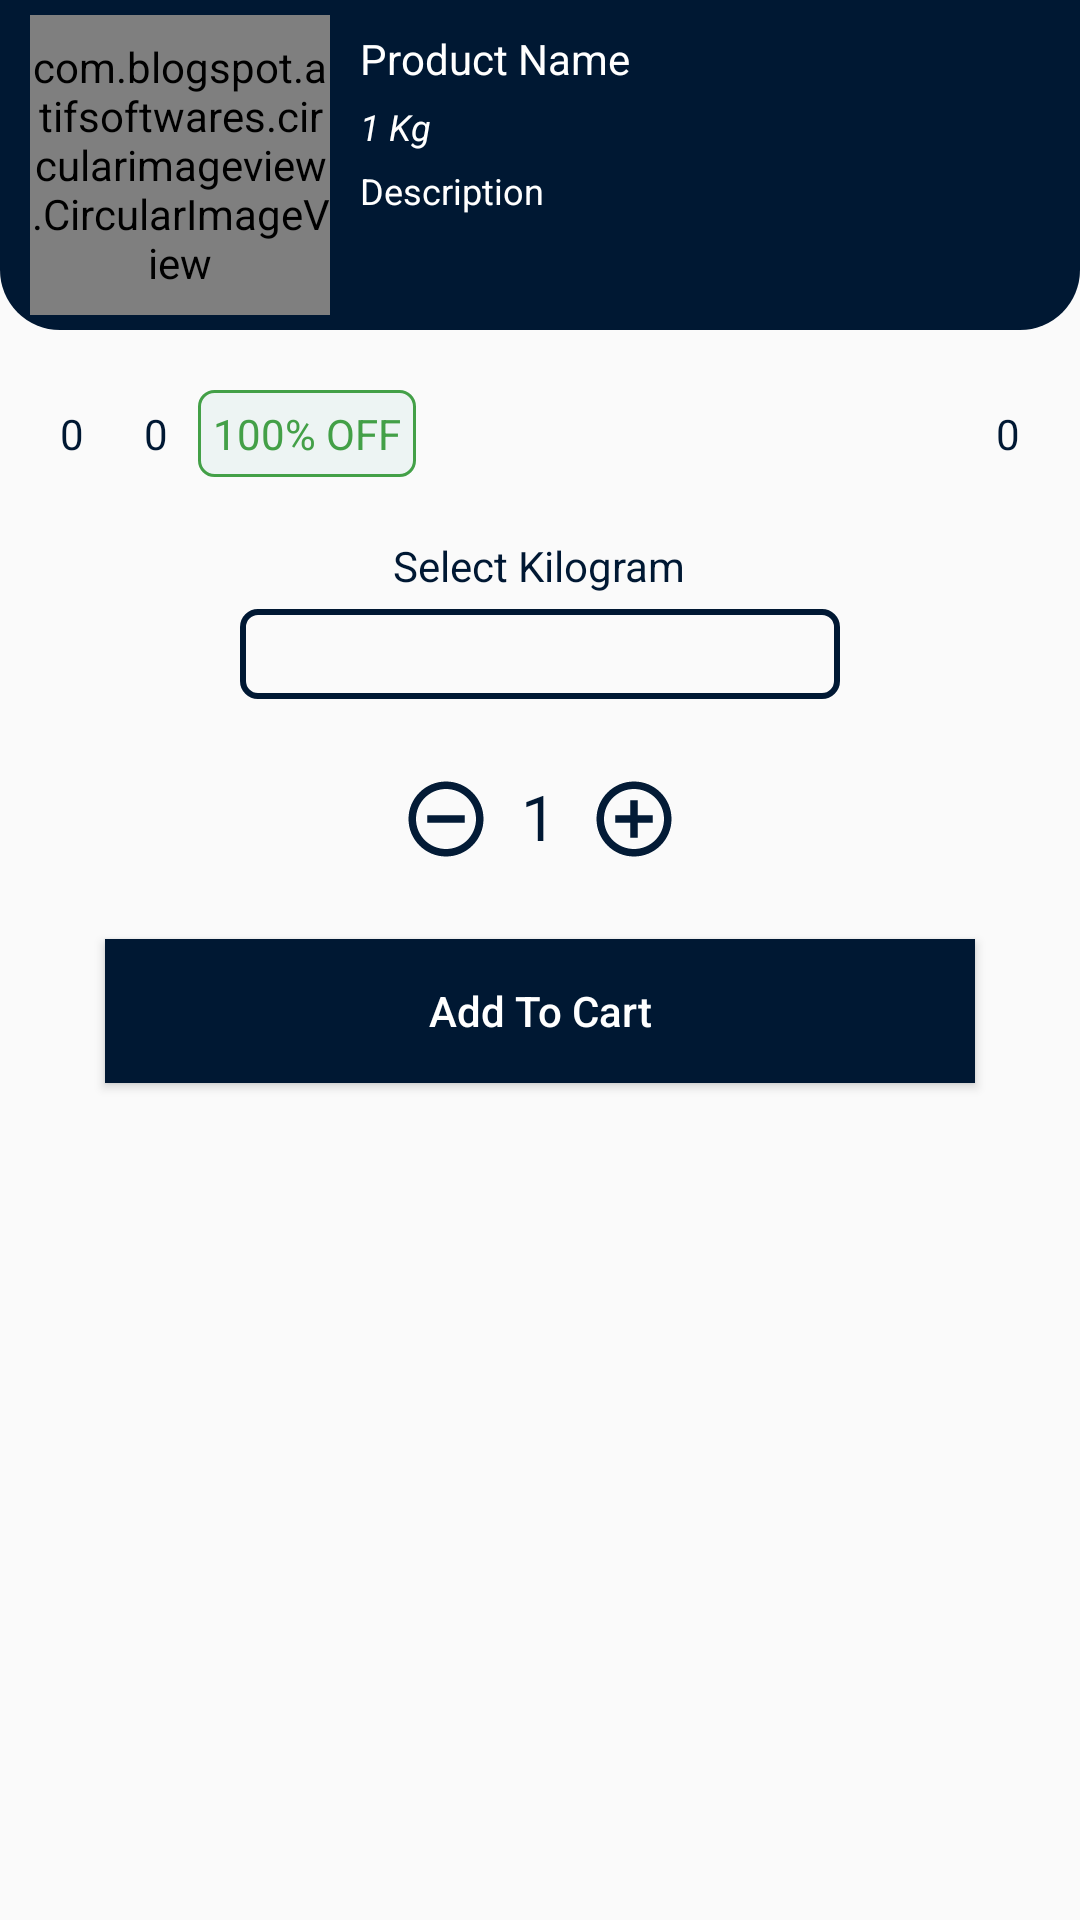

Produce the Android XML layout that renders to this screen, including the resource entries it uses.
<!-- AndroidManifest.xml: application theme AppTheme.NoActionBar -->
<!-- res/layout/dialog_quantity.xml -->
<?xml version="1.0" encoding="utf-8"?>
<LinearLayout xmlns:android="http://schemas.android.com/apk/res/android"
    android:layout_width="match_parent"
    android:layout_height="wrap_content"
    android:orientation="vertical">

    <RelativeLayout
        android:layout_width="match_parent"
        android:layout_height="wrap_content"
        android:background="@drawable/shape_rec01">


        <com.blogspot.atifsoftwares.circularimageview.CircularImageView
            android:id="@+id/productIv"
            android:layout_width="100dp"
            android:layout_height="100dp"
            android:layout_centerVertical="true"
            android:layout_marginStart="10dp"
            android:layout_marginTop="10dp"
            android:background="@color/colorPrimary"
            android:src="@drawable/atc" />

        <TextView
            android:id="@+id/adminUsernameTv"
            android:layout_width="wrap_content"
            android:layout_height="wrap_content"
            android:layout_marginStart="10dp"
            android:layout_toEndOf="@id/productIv"
            android:paddingTop="10dp"
            android:text="Product Name"
            android:textColor="@color/white" />

        <TextView
            android:id="@+id/pQuantityTv"
            android:layout_width="wrap_content"
            android:layout_height="wrap_content"
            android:layout_below="@+id/adminUsernameTv"
            android:layout_marginStart="10dp"
            android:layout_marginTop="5dp"
            android:layout_toEndOf="@id/productIv"
            android:text="1 Kg"
            android:textColor="@color/white"
            android:textSize="12sp"
            android:textStyle="italic" />

        <TextView
            android:id="@+id/descriptionTv"
            android:layout_width="wrap_content"
            android:layout_height="wrap_content"
            android:layout_below="@+id/pQuantityTv"
            android:layout_marginStart="10dp"
            android:layout_marginTop="5dp"
            android:layout_toEndOf="@id/productIv"
            android:text="Description"
            android:textColor="@color/white"
            android:textSize="12sp" />



    </RelativeLayout>

    <RelativeLayout
        android:layout_width="match_parent"
        android:layout_height="wrap_content"
        android:layout_marginTop="15dp"
        android:layout_marginStart="10dp"
        android:layout_marginEnd="10dp">

        <TextView
            android:id="@+id/originalPriceTv"
            android:layout_width="wrap_content"
            android:layout_height="wrap_content"
            android:padding="10dp"
            android:text="0"
            android:textAlignment="textStart"
            android:textColor="@color/colorPrimary" />

        <TextView
            android:id="@+id/discountedPriceTv"
            android:layout_width="wrap_content"
            android:layout_height="wrap_content"
            android:layout_toEndOf="@id/originalPriceTv"
            android:padding="10dp"
            android:text="0"
            android:textAlignment="textStart"
            android:textColor="@color/colorPrimary" />

        <TextView
            android:id="@+id/finalPriceTv"
            android:layout_width="wrap_content"
            android:layout_height="wrap_content"
            android:layout_alignParentEnd="true"
            android:padding="10dp"
            android:text="0"
            android:textAlignment="textStart"
            android:textColor="@color/colorPrimary" />

        <TextView
            android:id="@+id/discountedNoteTv"
            android:layout_width="wrap_content"
            android:layout_height="wrap_content"
            android:layout_marginTop="5dp"
            android:layout_marginEnd="5dp"
            android:layout_toEndOf="@id/discountedPriceTv"
            android:background="@drawable/shape_tabs03"
            android:padding="5dp"
            android:text="100% OFF"
            android:textColor="@color/green" />

    </RelativeLayout>


    <RelativeLayout
        android:layout_width="match_parent"
        android:layout_height="wrap_content"
        android:layout_marginTop="15dp"
        android:layout_marginStart="10dp"
        android:layout_marginBottom="20dp"
        android:layout_marginEnd="10dp">


        <TextView
            android:id="@+id/kiloTitle"
            android:layout_width="wrap_content"
            android:layout_height="wrap_content"
            android:layout_centerHorizontal="true"
            android:text="Select Kilogram"
            android:textColor="@color/colorPrimary"/>
        <Spinner
            android:id="@+id/kiloSpin"
            android:layout_width="200dp"
            android:layout_height="30sp"
            android:layout_below="@+id/kiloTitle"
            android:layout_marginTop="5dp"
            android:layout_centerHorizontal="true"
            android:background="@drawable/shape_rec02"
            android:hint="Zone"
            android:drawablePadding="5dp"
            android:layout_marginBottom="5dp"/>



    </RelativeLayout>

    <LinearLayout
        android:layout_width="match_parent"
        android:layout_height="wrap_content"
        android:orientation="horizontal"
        android:gravity="center_horizontal"
        android:layout_marginStart="10dp"
        android:layout_marginEnd="10dp">


        <ImageButton
            android:id="@+id/decrementBtn"
            android:layout_width="wrap_content"
            android:layout_height="wrap_content"
            android:paddingEnd="10dp"
            android:layout_gravity="center_horizontal"
            android:background="@null"
            android:src="@drawable/decrement_btn"/>
        <TextView
            android:id="@id/adminUseremailTv"
            android:layout_width="wrap_content"
            android:layout_height="wrap_content"
            android:text="1"
            android:paddingEnd="1dp"
            android:textSize="21sp"
            android:textColor="@color/colorPrimary" />
        <TextView
            android:id="@+id/kgTv"
            android:layout_width="wrap_content"
            android:layout_height="wrap_content"
            android:text="kg"
            android:visibility="gone"
            android:paddingEnd="10dp"
            android:textSize="21sp"
            android:textColor="@color/colorPrimary" />

        <ImageButton
            android:id="@+id/incrementBtn"
            android:layout_width="wrap_content"
            android:layout_height="wrap_content"
            android:paddingStart="10dp"
            android:layout_gravity="center_horizontal"
            android:background="@null"
            android:src="@drawable/increment_btn"/>


    </LinearLayout>
    <Button
        android:id="@+id/continueBtn"
        android:layout_width="match_parent"
        android:layout_height="wrap_content"
        android:layout_marginTop="25dp"
        android:layout_marginHorizontal="35dp"
        android:background="@color/colorPrimary"
        android:padding="5dp"

        android:text="Add To Cart"
        android:textColor="@color/white"
        android:textAllCaps="false"/>

    <View
        android:layout_width="match_parent"
        android:layout_height="35dp"/>

</LinearLayout>
<!-- resources referenced by this layout -->
<resources>
  <color name="colorPrimary">#001833</color>
  <color name="green">#43A047</color>
  <color name="white">#FFFFFFFF</color>
  <!-- drawable atc (drawable) -->
  <vector android:alpha="0.99" android:height="24dp"
      android:tint="#001833" android:viewportHeight="24"
      android:viewportWidth="24" android:width="24dp" xmlns:android="http://schemas.android.com/apk/res/android">
      <path android:fillColor="@android:color/white" android:pathData="M11,9h2L13,6h3L16,4h-3L13,1h-2v3L8,4v2h3v3zM7,18c-1.1,0 -1.99,0.9 -1.99,2S5.9,22 7,22s2,-0.9 2,-2 -0.9,-2 -2,-2zM17,18c-1.1,0 -1.99,0.9 -1.99,2s0.89,2 1.99,2 2,-0.9 2,-2 -0.9,-2 -2,-2zM7.17,14.75l0.03,-0.12 0.9,-1.63h7.45c0.75,0 1.41,-0.41 1.75,-1.03l3.86,-7.01L19.42,4h-0.01l-1.1,2 -2.76,5L8.53,11l-0.13,-0.27L6.16,6l-0.95,-2 -0.94,-2L1,2v2h2l3.6,7.59 -1.35,2.45c-0.16,0.28 -0.25,0.61 -0.25,0.96 0,1.1 0.9,2 2,2h12v-2L7.42,15c-0.13,0 -0.25,-0.11 -0.25,-0.25z"/>
  </vector>
  <!-- drawable decrement_btn (drawable) -->
  <vector android:alpha="0.99" android:height="30dp"
      android:tint="#001833" android:viewportHeight="24"
      android:viewportWidth="24" android:width="30dp" xmlns:android="http://schemas.android.com/apk/res/android">
      <path android:fillColor="@android:color/white" android:pathData="M7,11v2h10v-2L7,11zM12,2C6.48,2 2,6.48 2,12s4.48,10 10,10 10,-4.48 10,-10S17.52,2 12,2zM12,20c-4.41,0 -8,-3.59 -8,-8s3.59,-8 8,-8 8,3.59 8,8 -3.59,8 -8,8z"/>
  </vector>
  <!-- drawable increment_btn (drawable) -->
  <vector android:alpha="0.99" android:height="30dp"
      android:tint="#001833" android:viewportHeight="24"
      android:viewportWidth="24" android:width="30dp" xmlns:android="http://schemas.android.com/apk/res/android">
      <path android:fillColor="@android:color/white" android:pathData="M13,7h-2v4L7,11v2h4v4h2v-4h4v-2h-4L13,7zM12,2C6.48,2 2,6.48 2,12s4.48,10 10,10 10,-4.48 10,-10S17.52,2 12,2zM12,20c-4.41,0 -8,-3.59 -8,-8s3.59,-8 8,-8 8,3.59 8,8 -3.59,8 -8,8z"/>
  </vector>
  <!-- drawable shape_rec01 (drawable) -->
  <?xml version="1.0" encoding="utf-8"?>
  <shape xmlns:android="http://schemas.android.com/apk/res/android"
      android:shape="rectangle">
  
      <solid android:color="@color/colorPrimaryDark"/>
      <corners android:bottomRightRadius="20dp"
          android:bottomLeftRadius="20dp"/>
  
  </shape>
  <!-- drawable shape_rec02 (drawable) -->
  <?xml version="1.0" encoding="utf-8"?>
  <shape xmlns:android="http://schemas.android.com/apk/res/android"
      android:shape="rectangle">
  
     <corners android:radius="5dp"/>
     <stroke android:color="@color/colorPrimary"
         android:width="2dp"/>
  
  </shape>
  <!-- drawable shape_tabs03 (drawable) -->
  <?xml version="1.0" encoding="utf-8"?>
  <shape xmlns:android="http://schemas.android.com/apk/res/android">
  
      <solid android:color="#0D00897B"/>
      <corners android:radius="5dp"/>
      <stroke android:color="#43A047"
          android:width="1dp"/>
  
  </shape>
  <style name="AppTheme.NoActionBar">
          <item name="windowActionBar">false</item>
          <item name="windowNoTitle">true</item>
      </style>
  <color name="colorPrimaryDark">#001833</color>
</resources>
